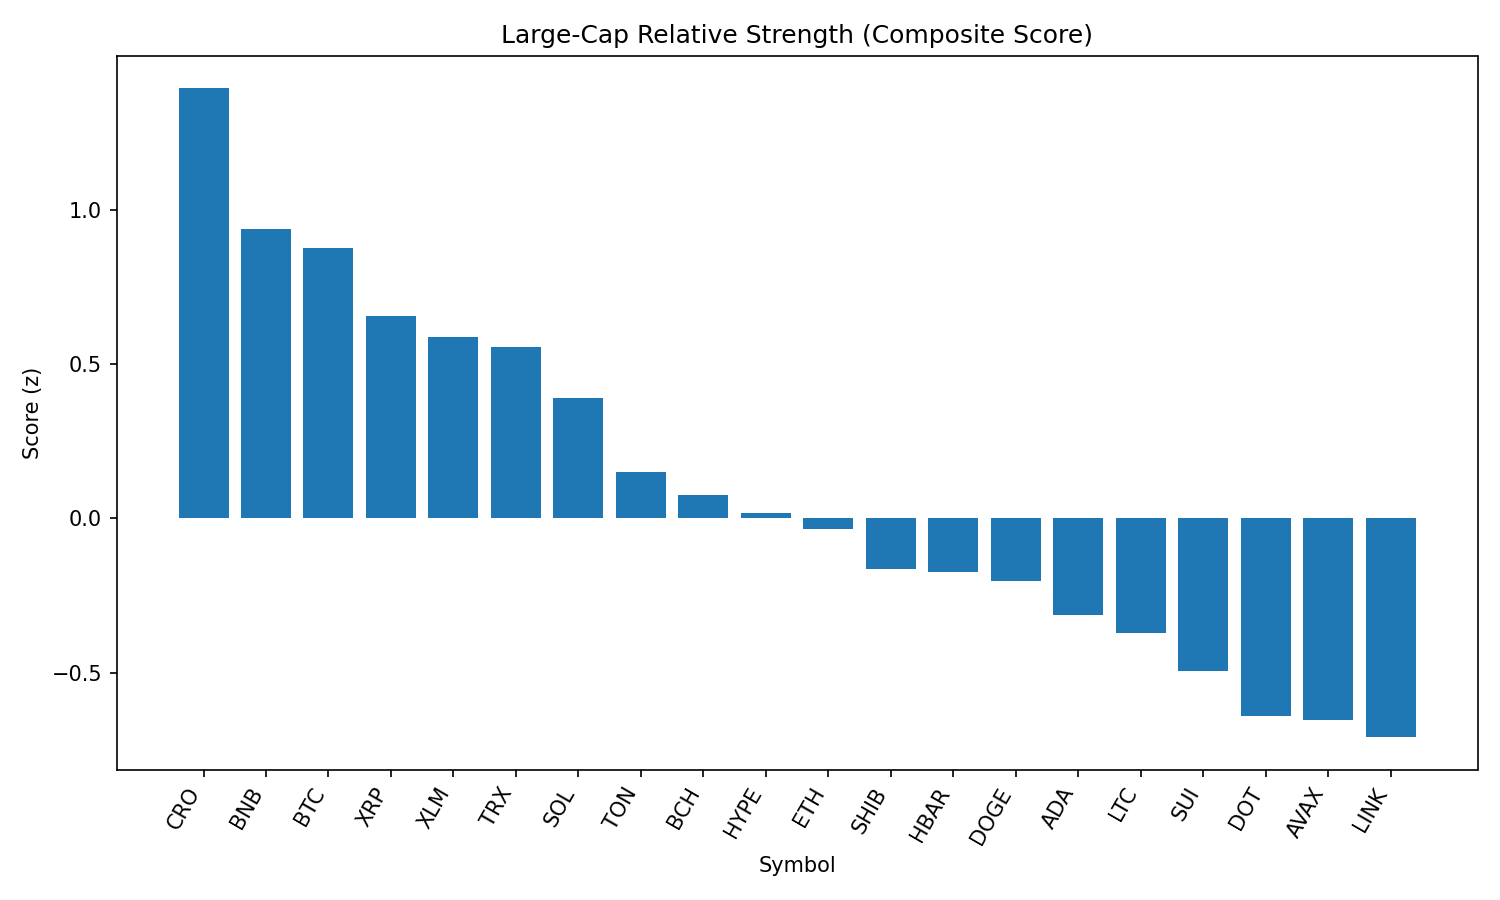

Source data for this figure (header and first rows):
rank, name, symbol, price, pct_1h, pct_24h, pct_7d, pct_1h_vs_btc, pct_24h_vs_btc, pct_7d_vs_btc, market_cap_rank, market_cap, volume_usd, score
1, Cronos, CRO, 0.1603, -0.6812, -0.08422, 9.278, -0.3254, 1.702, 12.63, 36, 5378943953, 49017805, 1.394
2, BNB, BNB, 863.3, -0.6373, -1.347, 2.85, -0.2815, 0.4392, 6.202, 5, 120242753418, 2216802482, 0.937
3, Bitcoin, BTC, 112359, -0.3558, -1.787, -3.352, 0.0, 0.0, 0.0, 1, 2237535839448, 58123111951, 0.8764
4, XRP, XRP, 2.95, -0.3416, -3.419, -2.222, 0.01421, -1.633, 1.13, 3, 175463357917, 7147414501, 0.6556
5, Stellar, XLM, 0.3933, -0.1138, -4.526, -4.25, 0.242, -2.739, -0.8985, 18, 12329653137, 369669445, 0.5864
6, TRON, TRX, 0.3509, -0.4122, -4.493, 0.4702, -0.05643, -2.706, 3.822, 9, 33215093660, 1716915793, 0.5547
7, Solana, SOL, 196.5, -0.7248, -6.061, 7.282, -0.369, -4.275, 10.63, 6, 106317232427, 13558756023, 0.3898
8, Toncoin, TON, 3.21, -0.5591, -4.762, -4.291, -0.2033, -2.975, -0.9393, 27, 8234964264, 230742071, 0.1501
9, Bitcoin Cash, BCH, 559.2, -0.5363, -6.486, -0.9566, -0.1805, -4.7, 2.395, 21, 11141004966, 258827744, 0.07575
10, Hyperliquid, HYPE, 45.31, -1.91, 0.1465, 2.87, -1.554, 1.933, 6.222, 14, 15130764375, 530295618, 0.01715
11, Ethereum, ETH, 4576, -1.028, -6.681, 5.283, -0.6717, -4.895, 8.635, 2, 552361405581, 53373212284, -0.03563
12, Shiba Inu, SHIB, 1.23e-05, -0.7774, -5.982, -2.984, -0.4216, -4.196, 0.3677, 29, 7250901726, 355850644, -0.1635
13, Hedera, HBAR, 0.2372, -0.8713, -5.418, -3.175, -0.5156, -3.631, 0.1772, 23, 10056438016, 410598434, -0.1728
14, Dogecoin, DOGE, 0.218, -0.62, -7.38, -2.529, -0.2642, -5.593, 0.8232, 10, 32829867504, 3727837949, -0.2031
15, Cardano, ADA, 0.867, -0.8655, -5.664, -5.479, -0.5097, -3.877, -2.127, 11, 31623961792, 2986279156, -0.3119
16, Litecoin, LTC, 111.7, -0.5815, -8.04, -4.632, -0.2257, -6.253, -1.28, 26, 8520651169, 1079233661, -0.3728
17, Sui, SUI, 3.45, -0.902, -7.005, -4.414, -0.5462, -5.218, -1.062, 19, 12123560993, 2302598588, -0.4936
18, Polkadot, DOT, 3.84, -1.181, -7.12, -1.893, -0.8249, -5.334, 1.458, 34, 5854003220, 490622957, -0.641
19, Avalanche, AVAX, 23.98, -1.295, -7.482, 1.033, -0.9394, -5.695, 4.385, 22, 10129795147, 986121428, -0.6548
20, Chainlink, LINK, 24.35, -1.228, -6.662, -3.895, -0.8725, -4.876, -0.543, 13, 16511147059, 2288263919, -0.7098
21, Uniswap, UNI, 9.98, -1.822, -11.03, -4.796, -1.466, -9.24, -1.444, 32, 5995812378, 599687884, -1.937
